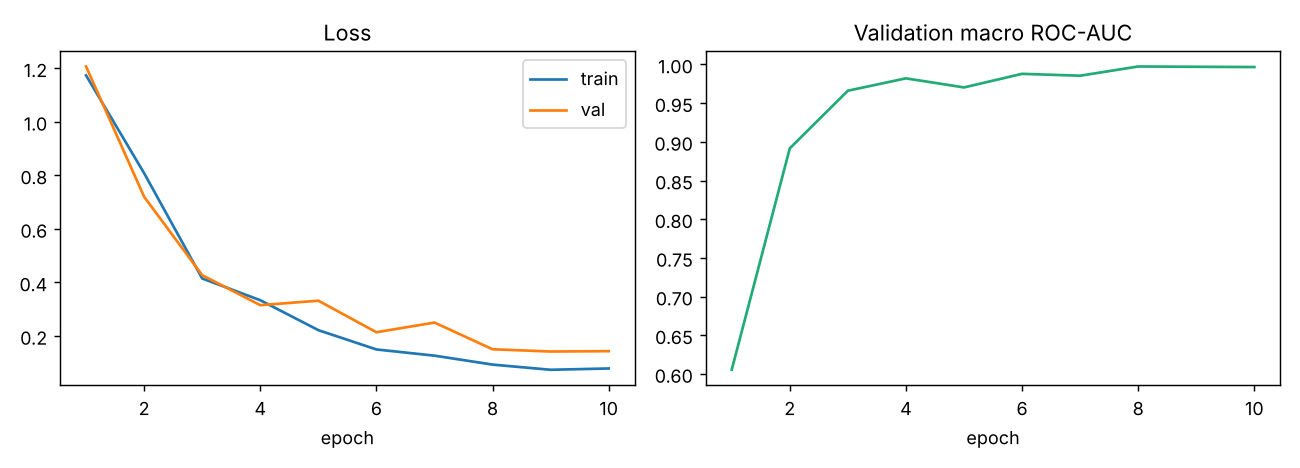

Data behind this chart, as committed beside it:
epoch, train_loss, val_loss, val_macro_auc, frozen_backbone, seconds
1, 1.174, 1.207, 0.6054, True, 19.5
2, 0.8082, 0.7201, 0.8916, False, 46.2
3, 0.4148, 0.4272, 0.9661, False, 44.4
4, 0.3335, 0.315, 0.9821, False, 44.0
5, 0.2217, 0.3318, 0.9704, False, 44.2
6, 0.1496, 0.2139, 0.9879, False, 43.1
7, 0.1264, 0.25, 0.9855, False, 44.4
8, 0.09296, 0.1503, 0.9974, False, 44.3
9, 0.07362, 0.1418, 0.997, False, 46.1
10, 0.07851, 0.1432, 0.9967, False, 45.2
